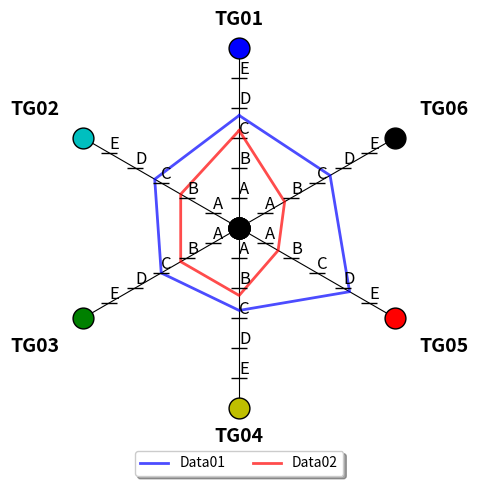

Recreate this plot in Python.
import numpy as np
import matplotlib.pyplot as plt

class Radar(object):

    def __init__(self, fig, titles, label, rect=None):
        if rect is None:
            rect = [0.05, 0.15, 0.95, 0.75]

        self.n = len(titles)
        self.angles = [a if a <=360. else a - 360. for a in np.arange(90, 90+360, 360.0/self.n)]
        self.axes = [fig.add_axes(rect, projection="polar", label="axes%d" % i) 
                        for i in range(self.n)]

        self.ax = self.axes[0]
        
        # Show the labels
        self.ax.set_thetagrids(self.angles, labels=titles, fontsize=14, weight="bold", color="black")

        for ax in self.axes[1:]:
            ax.patch.set_visible(False)
            ax.grid(False)
            ax.xaxis.set_visible(False)
            self.ax.yaxis.grid(False)

        for ax, angle in zip(self.axes, self.angles):
            ax.set_rgrids(range(1, 6), labels=label, angle=angle, fontsize=12)
            # hide outer spine (circle)
            ax.spines["polar"].set_visible(False)
            ax.set_ylim(0, 6)  
            ax.xaxis.grid(True, color='black', linestyle='-')

            # draw a line on the y axis at each label
            ax.tick_params(axis='y', pad=0, left=True, length=6, width=1, direction='inout')

    def decorate_ticks(self, axes):
        for idx, tick in enumerate(axes.xaxis.majorTicks):
            # print(idx, tick.label._text)
            # get the gridline
            gl = tick.gridline
            gl.set_marker('o')
            gl.set_markersize(15)
            if idx == 0:
                gl.set_markerfacecolor('b')
            elif idx == 1:
                gl.set_markerfacecolor('c')
            elif idx == 2:
                gl.set_markerfacecolor('g')
            elif idx == 3:
                gl.set_markerfacecolor('y')
            elif idx == 4:
                gl.set_markerfacecolor('r')
            # this doesn't get used. The center doesn't seem to be different than 5
            else:
                gl.set_markerfacecolor('black')

            if idx == 0 or idx == 3:
                tick.set_pad(10)
            else:
                tick.set_pad(30)

    def plot(self, values, *args, **kw):
        angle = np.deg2rad(np.r_[self.angles, self.angles[0]])
        values = np.r_[values, values[0]]
        self.ax.plot(angle, values, *args, **kw)

fig = plt.figure(1)

titles = ['TG01', 'TG02', 'TG03', 'TG04', 'TG05', 'TG06']
label = list("ABCDE")

radar = Radar(fig, titles, label)
radar.plot([3.75, 3.25, 3.0, 2.75, 4.25, 3.5], "-", linewidth=2, color="b", alpha=.7, label="Data01")
radar.plot([3.25, 2.25, 2.25, 2.25, 1.5, 1.75],"-", linewidth=2, color="r", alpha=.7, label="Data02")

radar.decorate_ticks(radar.ax)

# this avoids clipping the markers below the thetagrid labels
radar.ax.xaxis.grid(clip_on = False)

radar.ax.legend(loc='upper center', bbox_to_anchor=(0.5, -0.10),
      fancybox=True, shadow=True, ncol=4)

plt.show()